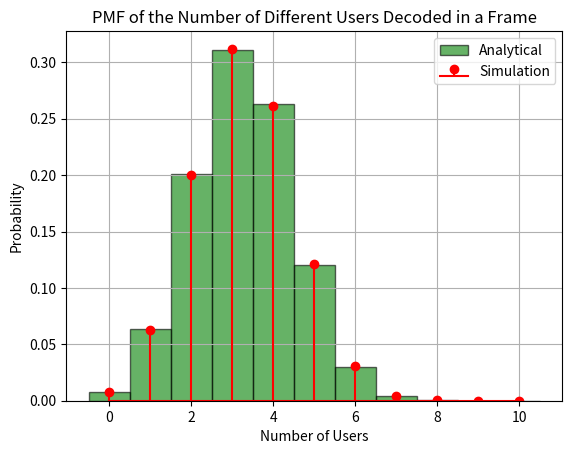

Source code (Python):
import numpy as np
import matplotlib.pyplot as plt
from scipy.special import comb, factorial
from scipy.stats import binom

# Number of users
n = 10
# Number of slots per frame
m = 10
# Transmission probability in each slot
p = 1 / n

# Function to compute Stirling numbers of the second kind
def stirling_second_kind(n, k):
    S = 0
    for i in range(k + 1):
        S += (-1) ** (k - i) * comb(k, i) * i ** n
    return S / factorial(k)

# Simulate the SA channel and collect the number of different users decoded
num_users = np.zeros(int(1e5))

for ss in range(int(1e5)):
    tx_mat = np.random.rand(m, n)
    tx_mat[tx_mat <= p] = 1
    tx_mat[tx_mat < 1] = 0
    outcomes = np.sum(tx_mat, axis=1)
    succ_id = np.where(outcomes == 1)[0]
    dec_nodes = []

    for ii in succ_id:
        dec_nodes.extend(np.where(tx_mat[ii, :] == 1)[0])

    num_users[ss] = len(np.unique(dec_nodes))

# PMF of the number of different users collected in a frame, via sims
plt.figure()
aa = plt.hist(num_users, bins=np.arange(0, m+2)-0.5, density=True, alpha=0.6, color='g', edgecolor='black')

# Analytical
ps = n * (1 / n) * (1 - 1 / n) ** (n - 1)
pmf_succ = binom.pmf(np.arange(1, m+1), m, ps)

cond_pmf = np.zeros((m, m))
for s in range(1, m+1):
    for k in range(1, s+1):
        cond_pmf[k-1, s-1] = comb(n, k) * stirling_second_kind(s, k) * factorial(k) / (n ** s)

pmf_teo = np.dot(pmf_succ, cond_pmf.T)

# Include the probability of decoding 0 users
pmf_teo = np.insert(pmf_teo, 0, (1 - ps) ** m)

# Plot the analytical PMF
plt.stem(np.arange(0, m+1), pmf_teo, linefmt='r-', markerfmt='ro', basefmt='r-')

plt.title('PMF of the Number of Different Users Decoded in a Frame')
plt.xlabel('Number of Users')
plt.ylabel('Probability')
plt.legend(['Analytical', 'Simulation'])
plt.grid(True)
plt.show()
